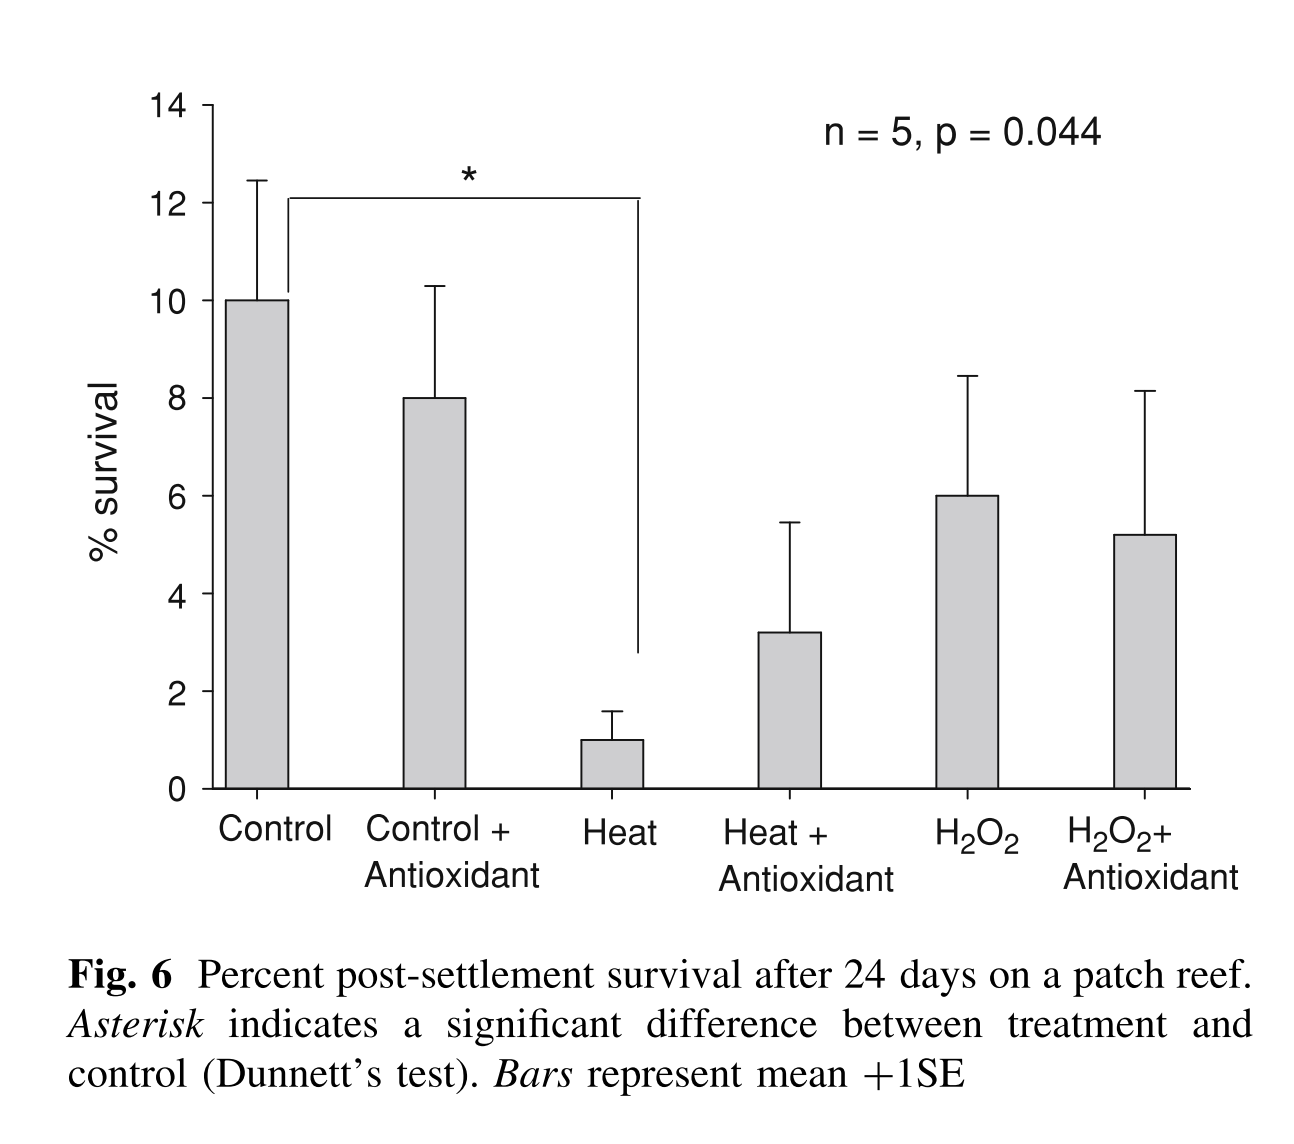

Values plotted in this chart, from the file beside it:
1, 10
1, 12.46
3, 1
3, 1.583
